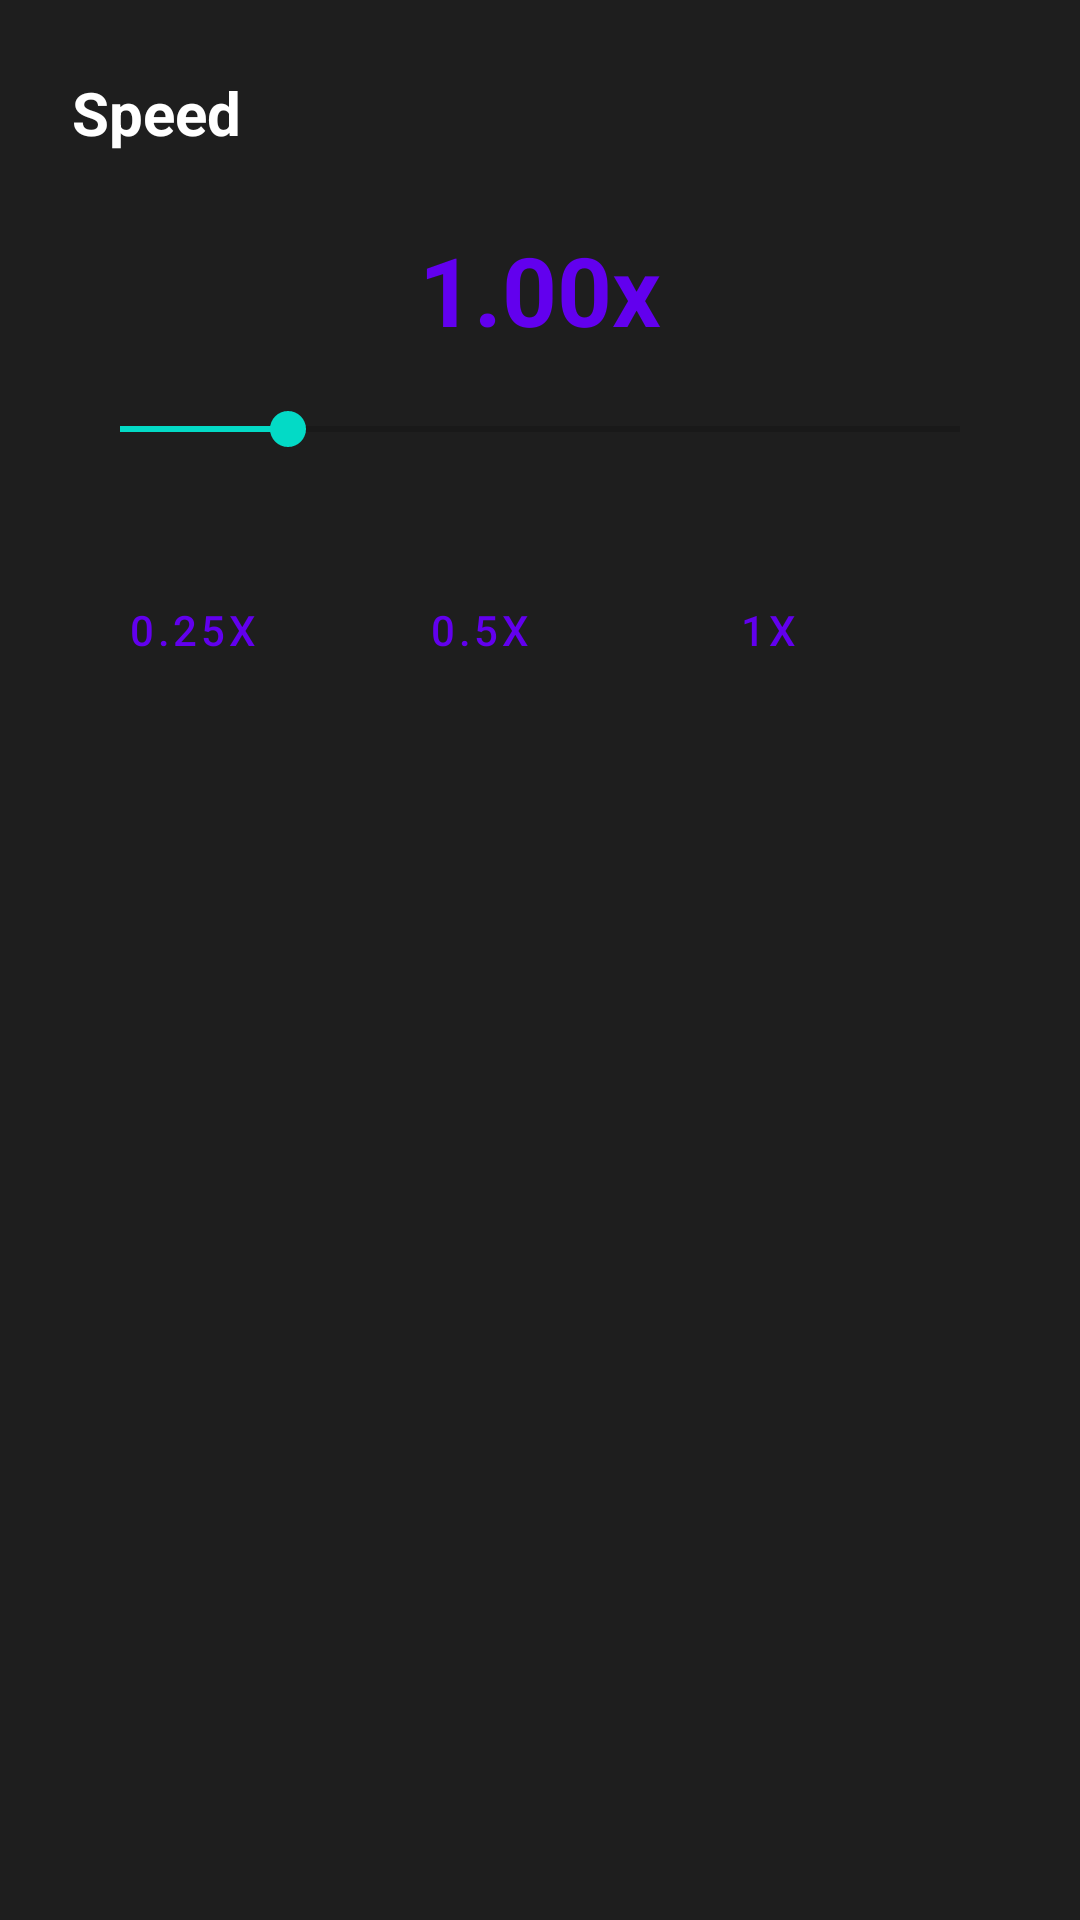

Write the Android layout XML for this screen, with the resource values it uses.
<!-- AndroidManifest.xml: application theme Theme.VideoEditor -->
<!-- res/layout/dialog_speed.xml -->
<?xml version="1.0" encoding="utf-8"?>
<LinearLayout xmlns:android="http://schemas.android.com/apk/res/android"
    android:layout_width="match_parent"
    android:layout_height="wrap_content"
    android:orientation="vertical"
    android:padding="24dp"
    android:background="@color/surface">

    <TextView
        android:layout_width="wrap_content"
        android:layout_height="wrap_content"
        android:text="Speed"
        android:textColor="@color/white"
        android:textSize="20sp"
        android:textStyle="bold"/>

    <TextView
        android:id="@+id/tvSpeed"
        android:layout_width="wrap_content"
        android:layout_height="wrap_content"
        android:layout_gravity="center"
        android:layout_marginTop="24dp"
        android:text="1.00x"
        android:textColor="@color/primary"
        android:textSize="32sp"
        android:textStyle="bold"/>

    <SeekBar
        android:id="@+id/seekBarSpeed"
        android:layout_width="match_parent"
        android:layout_height="wrap_content"
        android:layout_marginTop="16dp"
        android:max="100"
        android:progress="20"/>

    <LinearLayout
        android:layout_width="match_parent"
        android:layout_height="wrap_content"
        android:layout_marginTop="16dp"
        android:gravity="center"
        android:orientation="horizontal">

        <Button
            android:id="@+id/btn025x"
            style="@style/Widget.MaterialComponents.Button.OutlinedButton"
            android:layout_width="wrap_content"
            android:layout_height="wrap_content"
            android:layout_margin="4dp"
            android:text="0.25x"/>

        <Button
            android:id="@+id/btn05x"
            style="@style/Widget.MaterialComponents.Button.OutlinedButton"
            android:layout_width="wrap_content"
            android:layout_height="wrap_content"
            android:layout_margin="4dp"
            android:text="0.5x"/>

        <Button
            android:id="@+id/btn1x"
            style="@style/Widget.MaterialComponents.Button.OutlinedButton"
            android:layout_width="wrap_content"
            android:layout_height="wrap_content"
            android:layout_margin="4dp"
            android:text="1x"/>

        <Button
            android:id="@+id/btn15x"
            style="@style/Widget.MaterialComponents.Button.OutlinedButton"
            android:layout_width="wrap_content"
            android:layout_height="wrap_content"
            android:layout_margin="4dp"
            android:text="1.5x"/>

        <Button
            android:id="@+id/btn2x"
            style="@style/Widget.MaterialComponents.Button.OutlinedButton"
            android:layout_width="wrap_content"
            android:layout_height="wrap_content"
            android:layout_margin="4dp"
            android:text="2x"/>

        <Button
            android:id="@+id/btn4x"
            style="@style/Widget.MaterialComponents.Button.OutlinedButton"
            android:layout_width="wrap_content"
            android:layout_height="wrap_content"
            android:layout_margin="4dp"
            android:text="4x"/>

    </LinearLayout>

</LinearLayout>
<!-- resources referenced by this layout -->
<resources>
  <color name="primary">#6200EE</color>
  <color name="surface">#1E1E1E</color>
  <color name="white">#FFFFFF</color>
  <style name="Theme.VideoEditor" parent="Theme.MaterialComponents.DayNight.NoActionBar">
          <item name="colorPrimary">@color/primary</item>
          <item name="colorPrimaryVariant">@color/primary_variant</item>
          <item name="colorSecondary">@color/secondary</item>
          <item name="colorSecondaryVariant">@color/secondary_variant</item>
          <item name="android:colorBackground">@color/background</item>
          <item name="colorSurface">@color/surface</item>
          <item name="colorError">@color/error</item>
          <item name="colorOnPrimary">@color/on_primary</item>
          <item name="colorOnSecondary">@color/on_secondary</item>
          <item name="colorOnBackground">@color/on_background</item>
          <item name="colorOnSurface">@color/on_surface</item>
          <item name="colorOnError">@color/on_error</item>
          <item name="android:statusBarColor">@color/background</item>
          <item name="android:navigationBarColor">@color/background</item>
      </style>
  <color name="primary_variant">#3700B3</color>
  <color name="secondary">#03DAC6</color>
  <color name="secondary_variant">#018786</color>
  <color name="background">#121212</color>
  <color name="error">#CF6679</color>
  <color name="on_primary">#FFFFFF</color>
  <color name="on_secondary">#000000</color>
  <color name="on_background">#FFFFFF</color>
  <color name="on_surface">#FFFFFF</color>
  <color name="on_error">#000000</color>
</resources>
